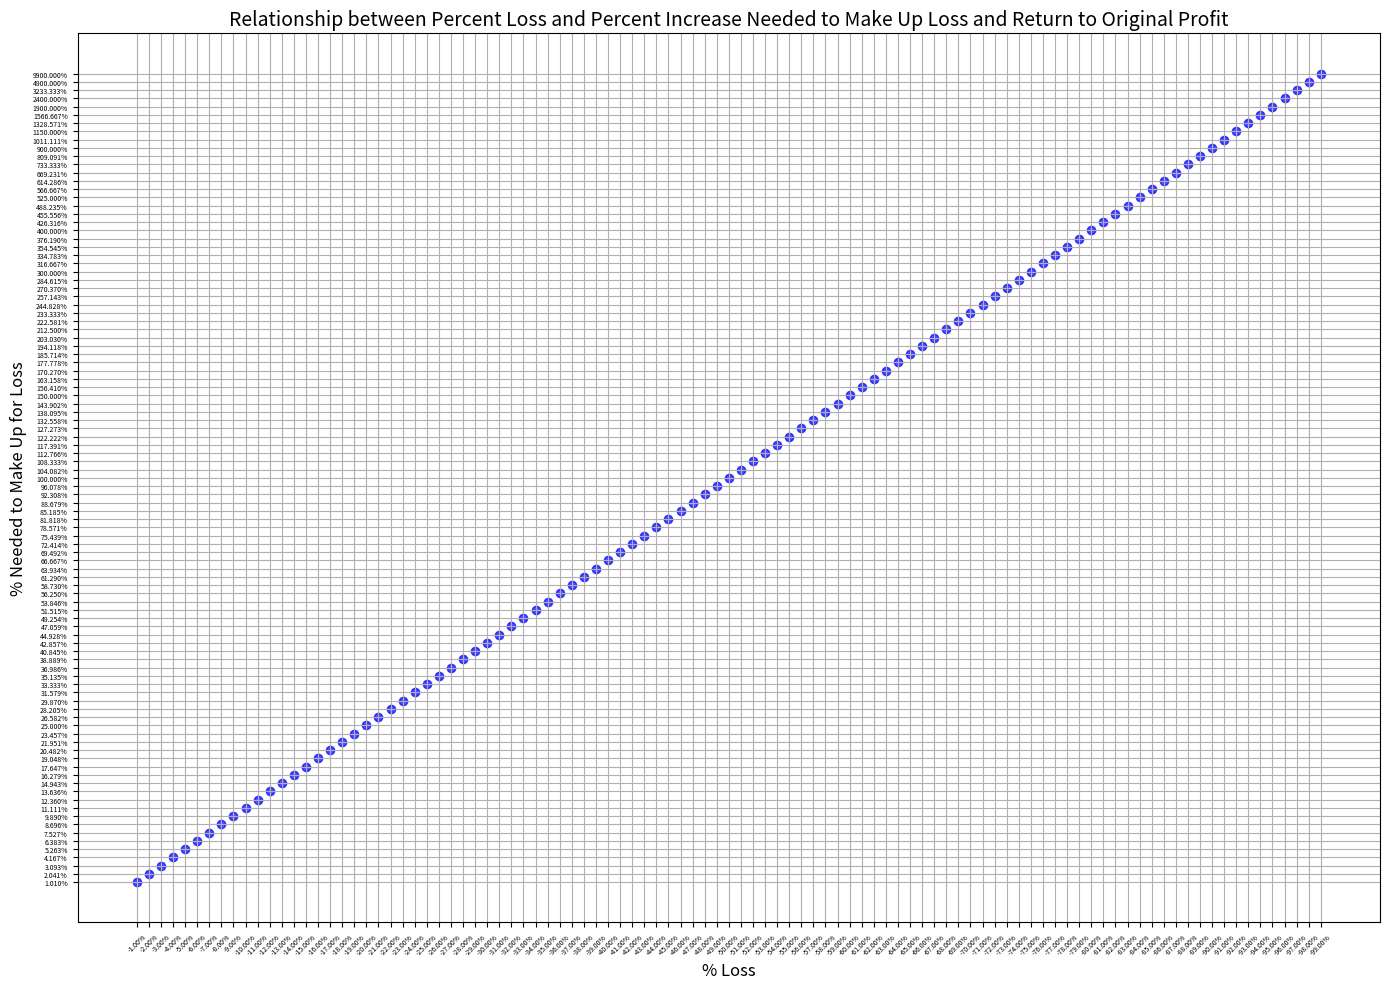

This figure's Python source:
##############################
# markup, margin, and percent loss lesson
##############################



# packages
import numpy as np
import pandas as pd
import matplotlib.pyplot as plt
from mpl_toolkits.mplot3d import Axes3D



######################
# functions
######################

# profit function
def profit(revenue, cost):
    total = revenue - cost
    formatted_total = round(total, 4)
    return formatted_total



# markup percent function
def markup_percent(revenue, cost):
    subtotal1 = revenue - cost
    subtotal2 = subtotal1 / cost

    total = subtotal2 * 100

    formatted_total = f"{total:.2f}%"
    return formatted_total



# markup ratio function
def markup_ratio(revenue, cost):
    subtotal1 = revenue - cost
    subtotal2 = subtotal1 / cost

    total = subtotal2

    formatted_total = round(total, 4)
    return formatted_total



# margin percent function
def margin_percent(revenue, cost):
    subtotal1 = revenue - cost
    subtotal2 = subtotal1 / revenue

    total = subtotal2 * 100

    formatted_total = f"{total:.2f}%"
    return formatted_total



# margin ratio function
def margin_ratio(revenue, cost):
    subtotal1 = revenue - cost
    subtotal2 = subtotal1 / revenue

    total = subtotal2

    formatted_total = round(total, 4)
    return formatted_total



# new profit
def calculate_new_profit(original_profit, loss_percent):
    return (original_profit * (loss_percent / 100))+original_profit



# percent decrease
def calculate_percent_decrease(loss_percent):
    return abs(loss_percent)



# percent difference from original profit to new profit
def calculate_percent_difference(original_profit, new_profit):
    return ((abs(original_profit - new_profit)) / ((original_profit + new_profit) / 2) * 100)



# percent increase needed to go from new profit back to original profit
def calculate_percent_increase_needed(original_profit, new_profit):
    return (((abs(new_profit - original_profit)) / new_profit) * 100)



######################
# end functions
######################



######################
# percent loss and how much it takes to recover lesson
######################

# variables
revenue = 100
cost = 90
original_profit = profit(revenue, cost)
mu_percent = markup_percent(revenue, cost)
mu_ratio = markup_ratio(revenue, cost)
marg_percent = margin_percent(revenue, cost)
marg_ratio = margin_ratio(revenue, cost)

# print initial revenue, cost, profit, markup %, markup ratio, margin %, and margin ratio
print("Revenue:", f'${revenue:,.2f}')
print("Cost:",f'${cost:,.2f}')
print("Original Profit:",f'${original_profit:,.2f}')
print("Markup Percent:",mu_percent)
print("Markup Ratio:",round(mu_ratio, 4))
print("Margin Percent:",marg_percent)
print("Margin Ratio:", round(marg_ratio, 4))


# Input data
loss_percentages = [-1.00, -2.00, -3.00, -4.00, -5.00, -6.00, -7.00, -8.00, -9.00, -10.00, -11.00, -12.00, -13.00, -14.00, -15.00, -16.00, -17.00, -18.00, -19.00, -20.00, -21.00, -22.00, -23.00, -24.00, -25.00, -26.00, -27.00, -28.00, -29.00, -30.00, -31.00, -32.00, -33.00, -34.00, -35.00, -36.00, -37.00, -38.00, -39.00, -40.00, -41.00, -42.00, -43.00, -44.00, -45.00, -46.00, -47.00, -48.00, -49.00, -50.00, -51.00, -52.00, -53.00, -54.00, -55.00, -56.00, -57.00, -58.00, -59.00, -60.00, -61.00, -62.00, -63.00, -64.00, -65.00, -66.00, -67.00, -68.00, -69.00, -70.00, -71.00, -72.00, -73.00, -74.00, -75.00, -76.00, -77.00, -78.00, -79.00, -80.00, -81.00, -82.00, -83.00, -84.00, -85.00, -86.00, -87.00, -88.00, -89.00, -90.00, -91.00, -92.00, -93.00, -94.00, -95.00, -96.00, -97.00, -98.00, -99.00]
original_profit = 10.00

# Calculate data for each column
new_profits = [calculate_new_profit(original_profit, loss) for loss in loss_percentages]
percent_decreases = [calculate_percent_decrease(loss) for loss in loss_percentages]
percent_differences = [calculate_percent_difference(original_profit, new_profit) for new_profit in new_profits]
percent_increases_needed = [calculate_percent_increase_needed(original_profit, new_profit) for new_profit in new_profits]

# Create the DataFrame
data = {
    '% Loss': [f'{loss:.2f}%' for loss in loss_percentages],
    'New Profit': [f'${new_profit:,.2f}' for new_profit in new_profits],
    '% Decrease': [f'{percent:.3f}%' for percent in percent_decreases],
    '% Difference from Original Profit to New Profit': [f'{percent:.3f}%' for percent in percent_differences],
    '% Increase Needed to go from New Profit Back to Original Profit': [f'{percent:.3f}%' for percent in percent_increases_needed],
    'Original Profit': [f'${original_profit:,.2f}'] * len(loss_percentages)
}

df = pd.DataFrame(data)

# Print the DataFrame
print(df.to_string(index=False))



######################
# end percent loss and how much it takes to recover lesson
######################



######################
# visualize loss results
######################

# 2D plot of '% loss' against '% Increase Needed to go from New Profit Back to Original Profit'
# Plotting
plt.figure(figsize=(14, 10))
plt.scatter(df['% Loss'], df['% Increase Needed to go from New Profit Back to Original Profit'], c='b', marker='o', alpha=0.7)
plt.title('Relationship between Percent Loss and Percent Increase Needed to Make Up Loss and Return to Original Profit', fontsize=14)  # Title font size
plt.xlabel('% Loss', fontsize=12)  # X-axis label font size
plt.ylabel('% Needed to Make Up for Loss', fontsize=12)  # Y-axis label font size
# Adjusting x-axis and y-axis ticks
plt.xticks(fontsize=5, rotation=45)  # Rotate x-axis labels by 45 degrees, align to the right, and add padding
plt.yticks(fontsize=5)  # Y-axis tick label font size and add padding

plt.grid(True)
plt.tight_layout()

# Show plot
plt.show()



######################
# end visualize loss results
######################